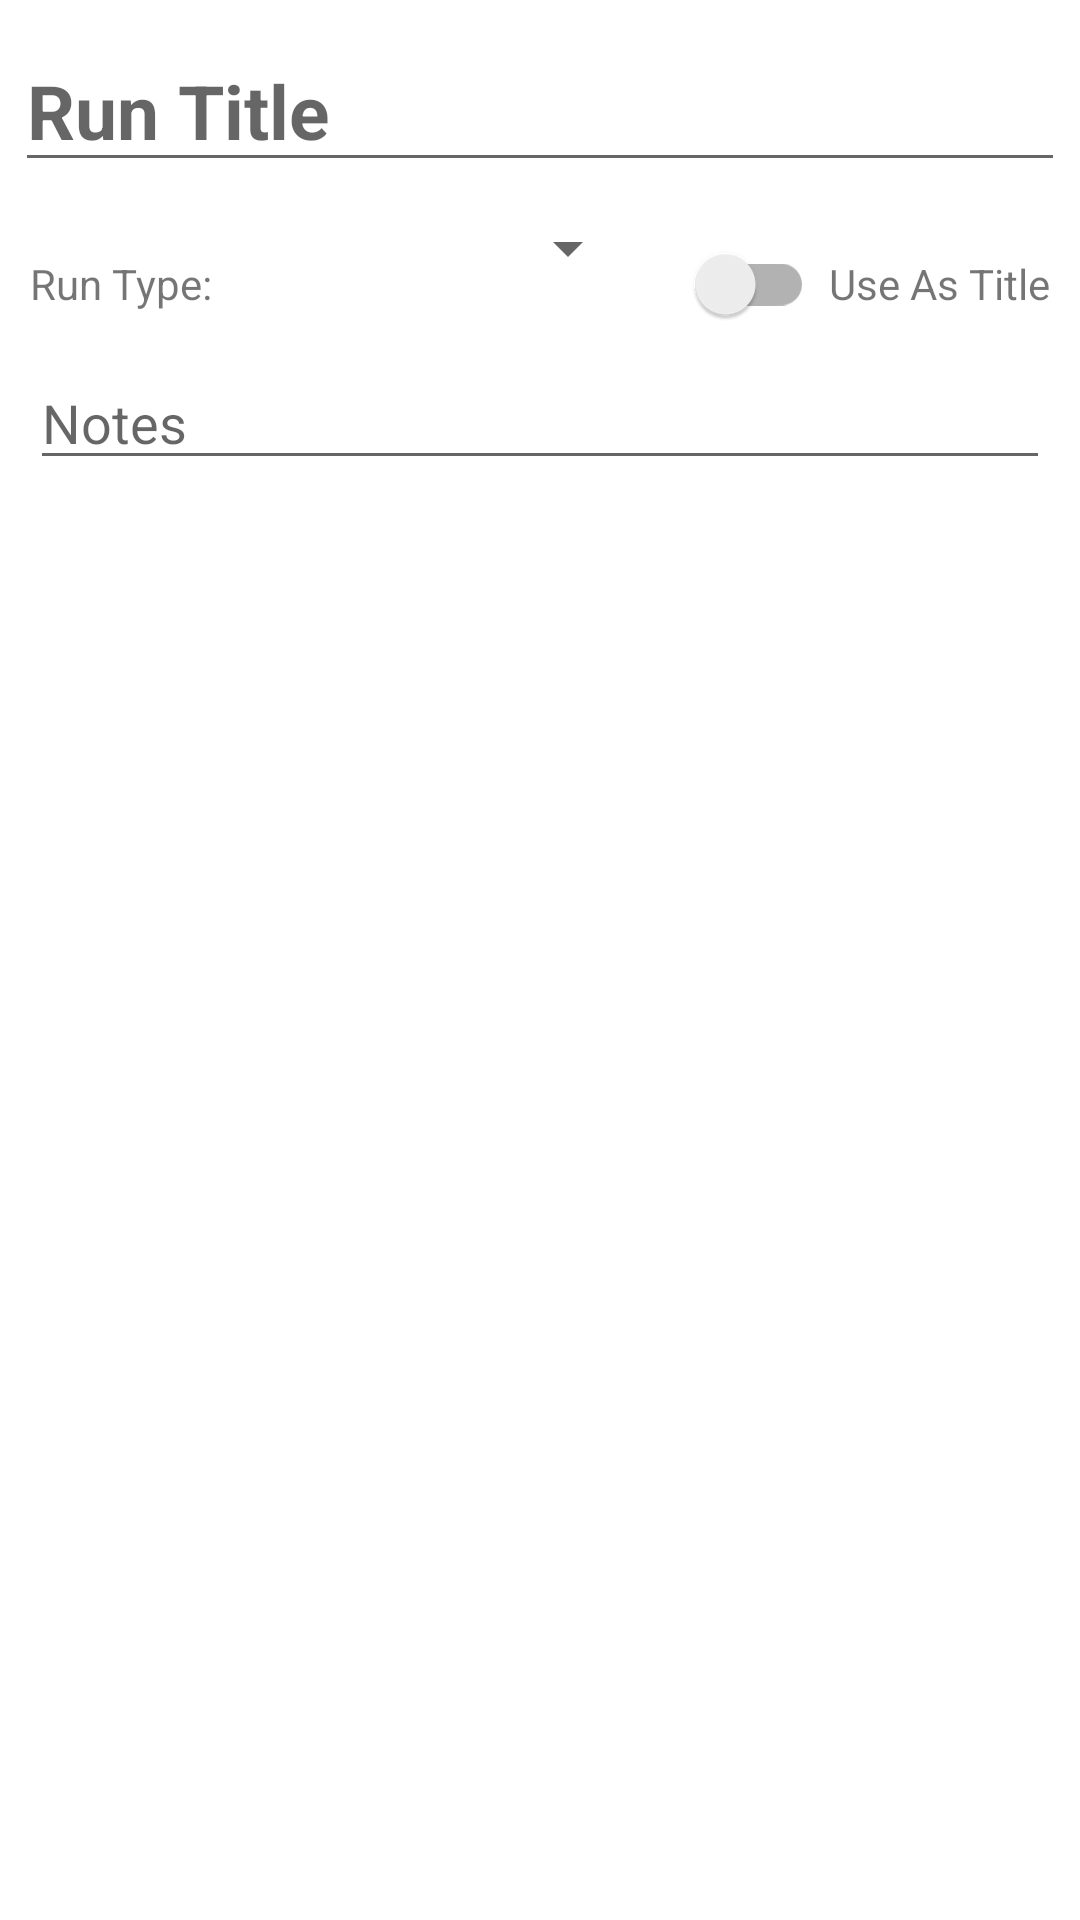

Android layout source for this screen:
<!-- AndroidManifest.xml: application theme Theme.JANI -->
<!-- res/layout/run2_edit_header.xml -->
<?xml version="1.0" encoding="utf-8"?>
<LinearLayout
    xmlns:android="http://schemas.android.com/apk/res/android"
    android:layout_width="match_parent"
    android:layout_height="match_parent"
    android:orientation="vertical">

    <EditText
        android:layout_width="match_parent"
        android:layout_height="wrap_content"
        android:layout_marginVertical="10dp"
        android:layout_marginHorizontal="5dp"
        android:textSize="25dp"
        android:textStyle="bold"
        android:hint="Run Title"
        android:id="@+id/run2_edit_title"/>

    <LinearLayout
        android:layout_width="match_parent"
        android:layout_height="wrap_content"
        android:orientation="horizontal">

        <TextView
            android:layout_width="wrap_content"
            android:layout_height="wrap_content"
            android:text="Run Type:"
            android:layout_marginLeft="10dp"
            />

        <Spinner
            android:layout_width="0dp"
            android:layout_weight="1"
            android:layout_height="wrap_content"
            android:layout_marginHorizontal="10dp"
            android:id="@+id/run2_edit_type"/>

        <androidx.appcompat.widget.SwitchCompat
            android:layout_width="wrap_content"
            android:layout_height="wrap_content"
            android:id="@+id/run2_edit_type_title"/>

        <TextView
            android:layout_width="wrap_content"
            android:layout_height="wrap_content"
            android:text="Use As Title"
            android:layout_marginLeft="5dp"
            android:layout_marginRight="10dp"/>

    </LinearLayout>

    <EditText
        android:layout_width="match_parent"
        android:layout_height="wrap_content"
        android:hint="Notes"
        android:layout_marginHorizontal="10dp"
        android:id="@+id/run2_edit_notes"/>

</LinearLayout>
<!-- resources referenced by this layout -->
<resources>
  <style name="Theme.JANI" parent="Theme.MaterialComponents.DayNight.DarkActionBar">
          
          <item name="colorPrimary">@color/theme2</item>
          <item name="colorPrimaryVariant">@color/theme1</item>
          <item name="colorOnPrimary">@color/theme5</item>
          
          <item name="colorSecondary">@color/theme3</item>
          <item name="colorSecondaryVariant">@color/theme4</item>
          <item name="colorOnSecondary">@color/black</item>
          
          <item name="android:statusBarColor" tools:targetApi="l">@color/actionbar</item>
          
      </style>
  <color name="theme2">#005B94</color>
  <color name="theme1">#002C47</color>
  <color name="theme5">#CADBE6</color>
  <color name="theme3">#007BC7</color>
  <color name="theme4">#73ACD0</color>
  <color name="black">#FF000000</color>
  <color name="actionbar">#001E30</color>
</resources>
